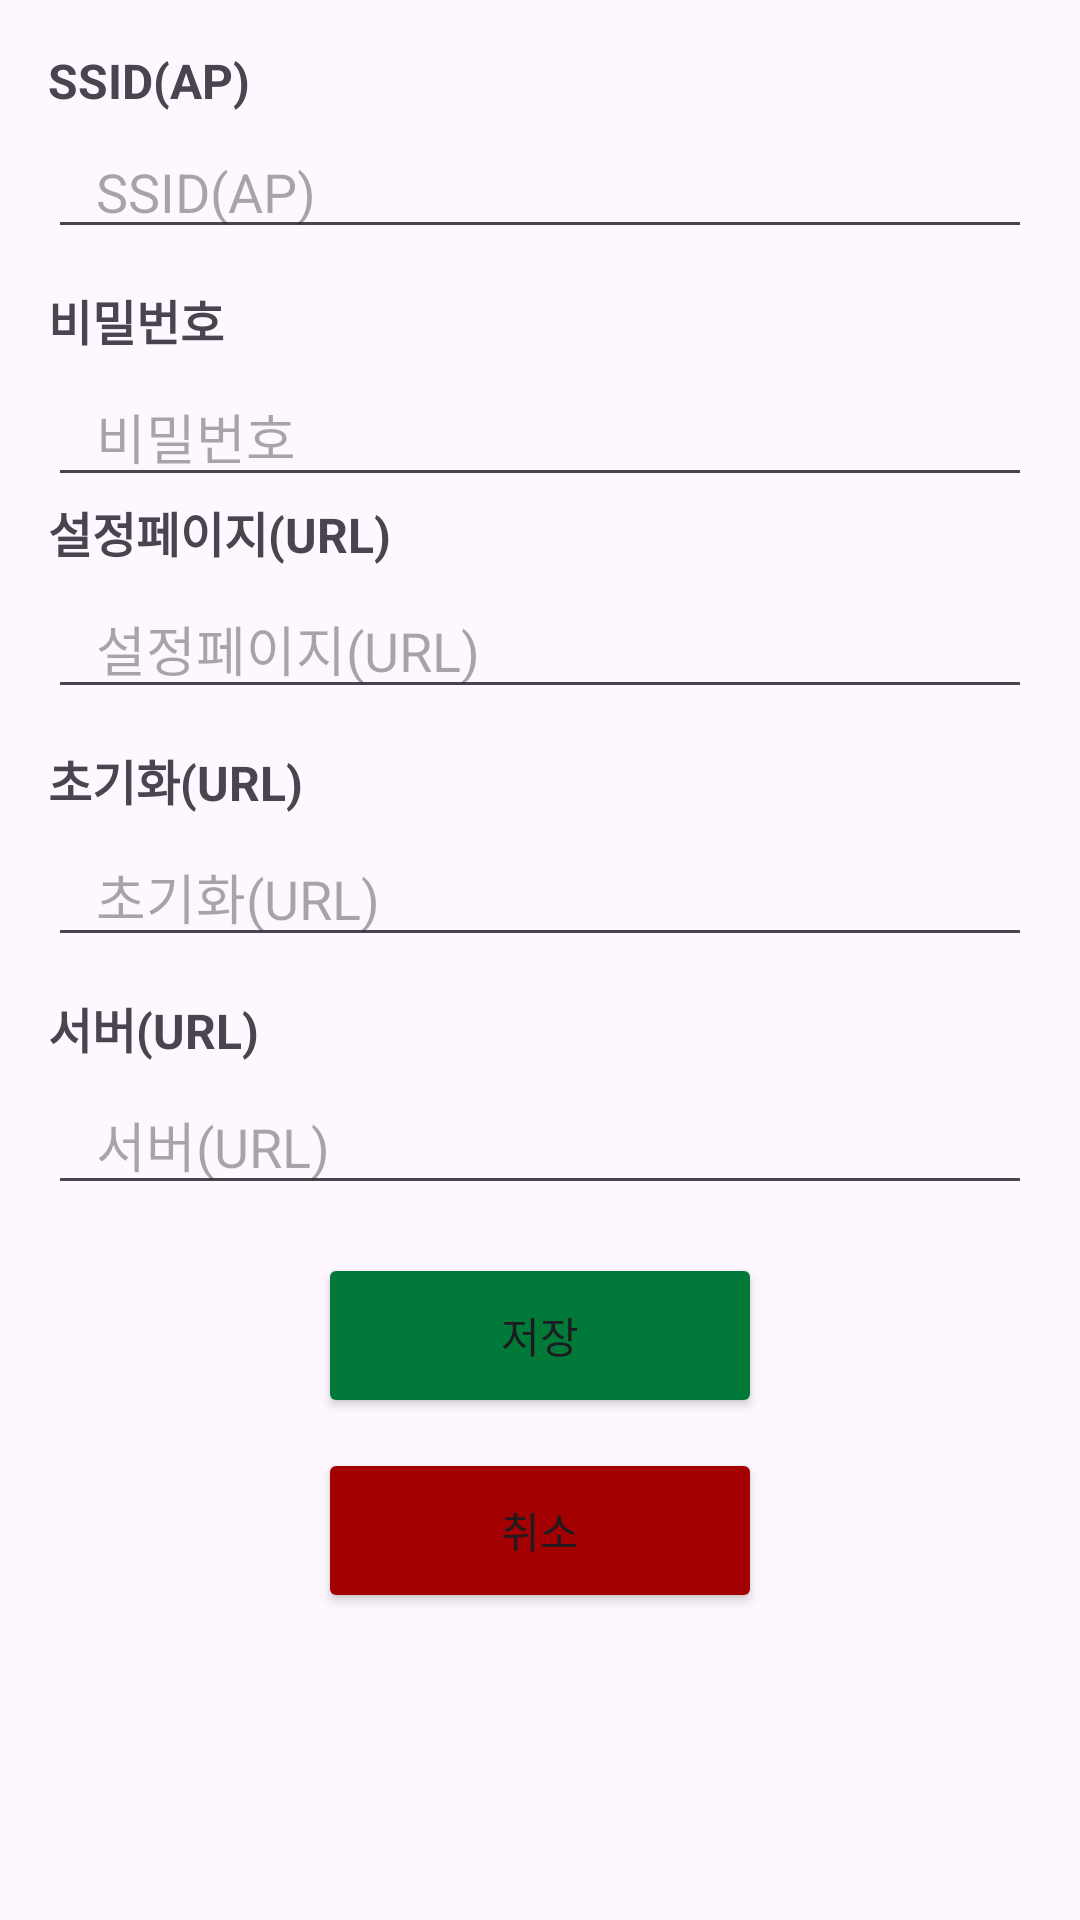

Produce the Android XML layout that renders to this screen, including the resource entries it uses.
<!-- AndroidManifest.xml: application theme Theme.Farmsonic -->
<!-- res/layout/activity_settings.xml -->
<?xml version="1.0" encoding="utf-8"?>
<LinearLayout xmlns:android="http://schemas.android.com/apk/res/android"
    android:layout_width="match_parent"
    android:layout_height="match_parent"
    android:orientation="vertical"
    android:padding="16dp">

    
    <TextView
        android:layout_width="match_parent"
        android:layout_height="wrap_content"
        android:text="@string/ssid"
        android:textSize="16sp"
        android:textStyle="bold"
        android:layout_marginBottom="4dp" />

    
    <EditText
        android:id="@+id/ssidEditText"
        android:layout_width="match_parent"
        android:layout_height="wrap_content"
        android:hint="@string/ssid"
        android:paddingStart="16dp"
        android:inputType="text" />

    
    <TextView
        android:layout_width="match_parent"
        android:layout_height="wrap_content"
        android:text="@string/pass"
        android:textSize="16sp"
        android:textStyle="bold"
        android:layout_marginTop="12dp"
        android:layout_marginBottom="4dp" />

    
    <EditText
        android:id="@+id/passwordEditText"
        android:layout_width="match_parent"
        android:layout_height="wrap_content"
        android:hint="@string/pass"
        android:paddingStart="16dp"
        android:inputType="text" />

    
    <TextView
        android:layout_width="match_parent"
        android:layout_height="wrap_content"
        android:text="@string/initUrl"
        android:textSize="16sp"
        android:textStyle="bold"
        android:layout_marginBottom="4dp" />

    
    <EditText
        android:id="@+id/initipEditText"
        android:layout_width="match_parent"
        android:layout_height="wrap_content"
        android:hint="@string/initUrl"
        android:paddingStart="16dp"
        android:inputType="text" />

    
    <TextView
        android:layout_width="match_parent"
        android:layout_height="wrap_content"
        android:text="@string/resetUrl"
        android:textSize="16sp"
        android:textStyle="bold"
        android:layout_marginTop="12dp"
        android:layout_marginBottom="4dp" />

    
    <EditText
        android:id="@+id/resetipEditText"
        android:layout_width="match_parent"
        android:layout_height="wrap_content"
        android:hint="@string/resetUrl"
        android:paddingStart="16dp"
        android:inputType="text" />

    
    <TextView
        android:layout_width="match_parent"
        android:layout_height="wrap_content"
        android:text="@string/serverUrl"
        android:textSize="16sp"
        android:textStyle="bold"
        android:layout_marginTop="12dp"
        android:layout_marginBottom="4dp" />

    
    <EditText
        android:id="@+id/serveripEditText"
        android:layout_width="match_parent"
        android:layout_height="wrap_content"
        android:hint="@string/serverUrl"
        android:paddingStart="16dp"
        android:inputType="text" />

    
    <Button
        android:id="@+id/saveButton"
        android:layout_width="match_parent"
        android:layout_height="55dp"
        android:layout_marginLeft="90dp"
        android:layout_marginRight="90dp"
        android:text="@string/save"
        android:backgroundTint="@color/green"
        android:layout_marginTop="16dp" />

    
    <Button
        android:id="@+id/cancelButton"
        android:layout_width="match_parent"
        android:layout_height="55dp"
        android:layout_marginTop="10dp"
        android:layout_marginLeft="90dp"
        android:layout_marginRight="90dp"
        android:backgroundTint="@color/red"
        android:text="취소" />
</LinearLayout>
<!-- resources referenced by this layout -->
<resources>
  <color name="green">#017939</color>
  <color name="red">#A30001</color>
  <string name="initUrl">설정페이지(URL)</string>
  <string name="pass">비밀번호</string>
  <string name="resetUrl">초기화(URL)</string>
  <string name="save">저장</string>
  <string name="serverUrl">서버(URL)</string>
  <string name="ssid">SSID(AP)</string>
  <style name="Theme.Farmsonic" parent="Base.Theme.Farmsonic" />
  <style name="Base.Theme.Farmsonic" parent="Theme.Material3.DayNight.NoActionBar">
          
          <item name="colorPrimary">@color/colorPrimary</item>
          <item name="colorPrimaryDark">@color/colorPrimary</item>
          <item name="colorAccent">@color/colorAccent</item>
      </style>
  <color name="colorPrimary">#696969</color>
  <color name="colorAccent">#919191</color>
</resources>
